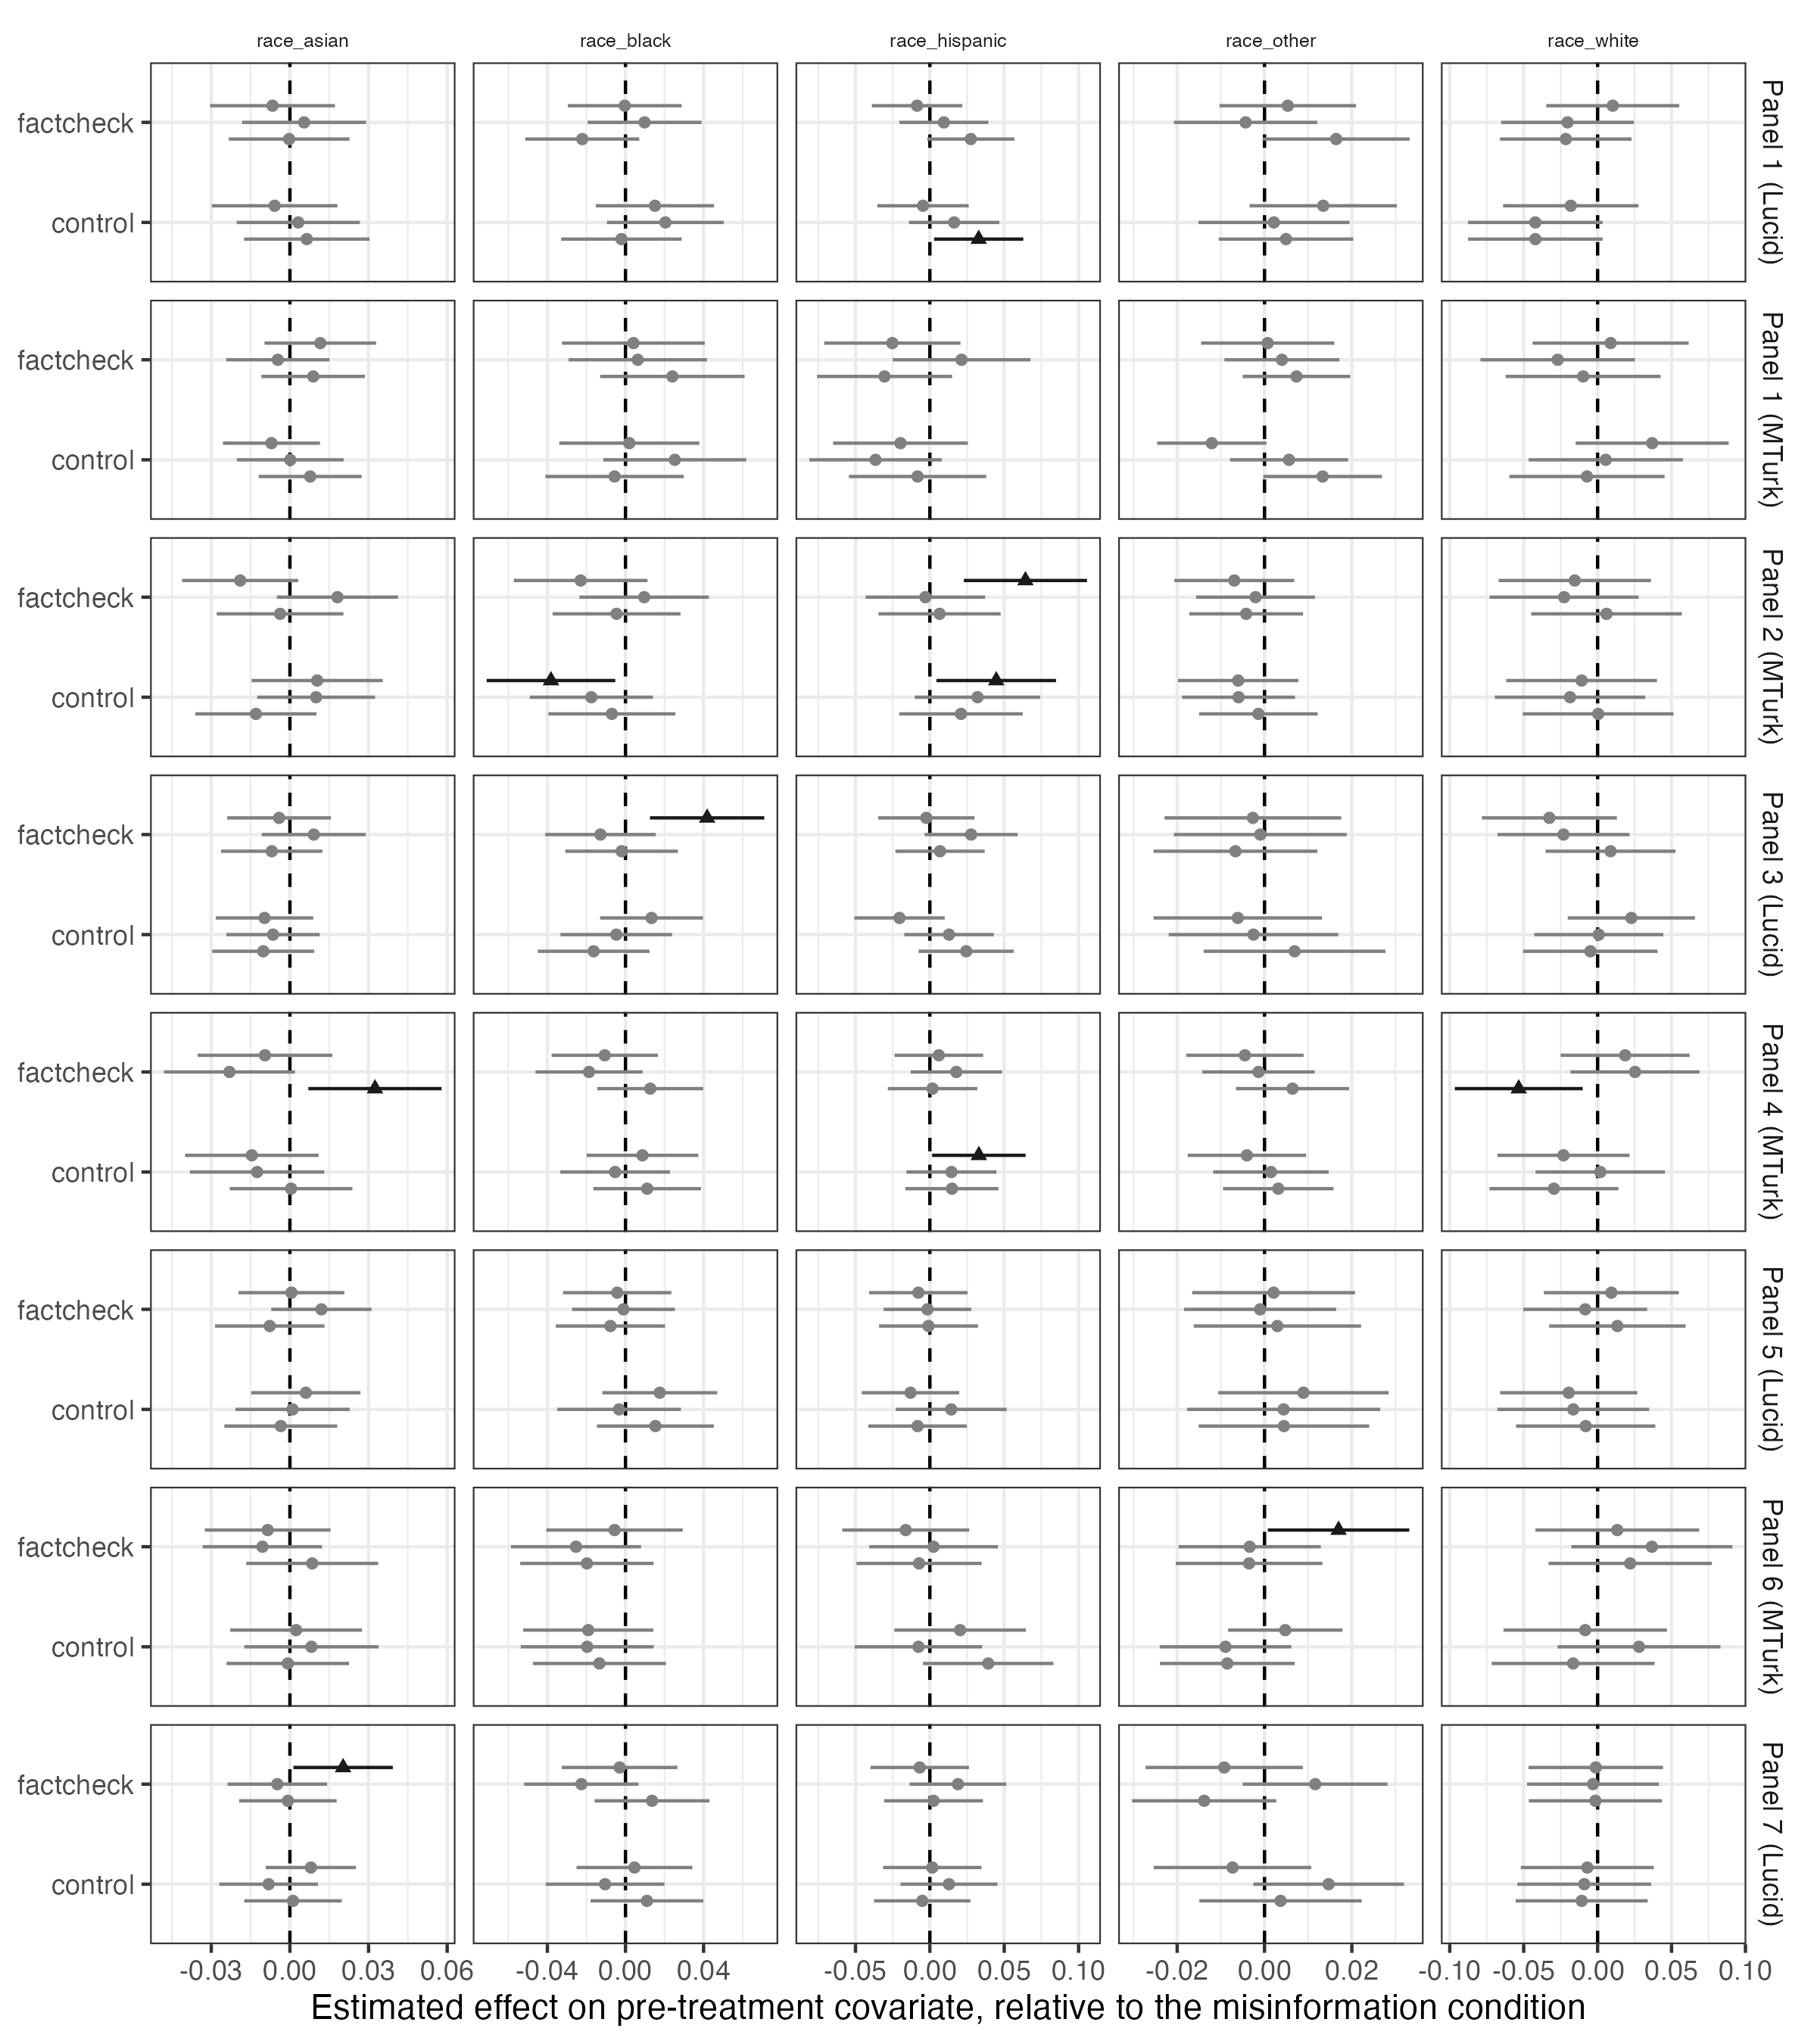

The file beside this chart, header and first rows:
fc, panel_factor, term, estimate, std.error, statistic, p.value, conf.low, conf.high, df, outcome, significant
1, Panel 1 (Lucid), control, 0.006444, 0.01221, 0.5278, 0.5977, -0.0175, 0.03038, 2318, race_asian, FALSE
1, Panel 1 (Lucid), factcheck, -2.921029955162682e-4, 0.01174, -0.02488, 0.9802, -0.02332, 0.02273, 2318, race_asian, FALSE
1, Panel 1 (Lucid), control, -0.002087, 0.01575, -0.1325, 0.8946, -0.03297, 0.02879, 2318, race_black, FALSE
1, Panel 1 (Lucid), factcheck, -0.02215, 0.01488, -1.488, 0.1369, -0.05134, 0.007043, 2318, race_black, FALSE
1, Panel 1 (Lucid), control, 0.03283, 0.01529, 2.147, 0.03192, 0.00284, 0.06282, 2318, race_hispanic, TRUE
1, Panel 1 (Lucid), factcheck, 0.02753, 0.01491, 1.846, 0.06502, -0.001715, 0.05678, 2318, race_hispanic, FALSE
1, Panel 1 (Lucid), control, 0.00492, 0.007856, 0.6262, 0.5312, -0.01049, 0.02033, 2318, race_other, FALSE
1, Panel 1 (Lucid), factcheck, 0.01641, 0.008591, 1.91, 0.05628, -4.393574213553443e-4, 0.03326, 2318, race_other, FALSE
1, Panel 1 (Lucid), control, -0.04211, 0.02319, -1.816, 0.06952, -0.08758, 0.003365, 2318, race_white, FALSE
1, Panel 1 (Lucid), factcheck, -0.0215, 0.02268, -0.9482, 0.3431, -0.06597, 0.02297, 2318, race_white, FALSE
1, Panel 1 (MTurk), control, 0.00774, 0.01001, 0.7731, 0.4395, -0.01189, 0.02737, 2060, race_asian, FALSE
1, Panel 1 (MTurk), factcheck, 0.008906, 0.01007, 0.8845, 0.3765, -0.01084, 0.02865, 2060, race_asian, FALSE
1, Panel 1 (MTurk), control, -0.005588, 0.01807, -0.3092, 0.7572, -0.04103, 0.02986, 2060, race_black, FALSE
1, Panel 1 (MTurk), factcheck, 0.02402, 0.01888, 1.272, 0.2034, -0.01301, 0.06105, 2060, race_black, FALSE
1, Panel 1 (MTurk), control, -0.008285, 0.02355, -0.3518, 0.725, -0.05448, 0.03791, 2060, race_hispanic, FALSE
1, Panel 1 (MTurk), factcheck, -0.03046, 0.02315, -1.316, 0.1884, -0.07587, 0.01494, 2060, race_hispanic, FALSE
1, Panel 1 (MTurk), control, 0.01331, 0.006931, 1.92, 0.05493, -2.815667431294473e-4, 0.0269, 2060, race_other, FALSE
1, Panel 1 (MTurk), factcheck, 0.007326, 0.00628, 1.167, 0.2435, -0.004989, 0.01964, 2060, race_other, FALSE
1, Panel 1 (MTurk), control, -0.007177, 0.02677, -0.2681, 0.7887, -0.05968, 0.04533, 2060, race_white, FALSE
1, Panel 1 (MTurk), factcheck, -0.009788, 0.02673, -0.3661, 0.7143, -0.06221, 0.04264, 2060, race_white, FALSE
1, Panel 2 (MTurk), control, -0.01295, 0.01178, -1.099, 0.2718, -0.03607, 0.01016, 2051, race_asian, FALSE
1, Panel 2 (MTurk), factcheck, -0.003745, 0.01232, -0.3041, 0.7611, -0.0279, 0.02041, 2051, race_asian, FALSE
1, Panel 2 (MTurk), control, -0.006971, 0.01659, -0.4202, 0.6744, -0.0395, 0.02556, 2051, race_black, FALSE
1, Panel 2 (MTurk), factcheck, -0.0046, 0.01671, -0.2753, 0.7831, -0.03736, 0.02816, 2051, race_black, FALSE
1, Panel 2 (MTurk), control, 0.02093, 0.02121, 0.9872, 0.3237, -0.02065, 0.06252, 2051, race_hispanic, FALSE
1, Panel 2 (MTurk), factcheck, 0.006532, 0.02095, 0.3119, 0.7552, -0.03455, 0.04761, 2051, race_hispanic, FALSE
1, Panel 2 (MTurk), control, -0.001407, 0.006927, -0.2031, 0.8391, -0.01499, 0.01218, 2051, race_other, FALSE
1, Panel 2 (MTurk), factcheck, -0.004207, 0.006647, -0.6329, 0.5269, -0.01724, 0.008829, 2051, race_other, FALSE
1, Panel 2 (MTurk), control, 3.9833209031097327e-4, 0.02597, 0.01534, 0.9878, -0.05053, 0.05132, 2051, race_white, FALSE
1, Panel 2 (MTurk), factcheck, 0.006019, 0.02598, 0.2317, 0.8168, -0.04493, 0.05697, 2051, race_white, FALSE
1, Panel 3 (Lucid), control, -0.01015, 0.009923, -1.023, 0.3065, -0.02961, 0.009309, 2384, race_asian, FALSE
1, Panel 3 (Lucid), factcheck, -0.006931, 0.009857, -0.7032, 0.482, -0.02626, 0.0124, 2384, race_asian, FALSE
1, Panel 3 (Lucid), control, -0.01629, 0.0146, -1.116, 0.2645, -0.04492, 0.01234, 2384, race_black, FALSE
1, Panel 3 (Lucid), factcheck, -0.001974, 0.0147, -0.1343, 0.8932, -0.03079, 0.02684, 2384, race_black, FALSE
1, Panel 3 (Lucid), control, 0.02443, 0.01632, 1.497, 0.1345, -0.007568, 0.05643, 2384, race_hispanic, FALSE
1, Panel 3 (Lucid), factcheck, 0.00682, 0.01531, 0.4455, 0.656, -0.0232, 0.03684, 2384, race_hispanic, FALSE
1, Panel 3 (Lucid), control, 0.00689, 0.01062, 0.6488, 0.5165, -0.01393, 0.02771, 2384, race_other, FALSE
1, Panel 3 (Lucid), factcheck, -0.006661, 0.009567, -0.6962, 0.4863, -0.02542, 0.0121, 2384, race_other, FALSE
1, Panel 3 (Lucid), control, -0.00488, 0.02319, -0.2104, 0.8333, -0.05036, 0.0406, 2384, race_white, FALSE
1, Panel 3 (Lucid), factcheck, 0.008745, 0.02238, 0.3908, 0.696, -0.03514, 0.05263, 2384, race_white, FALSE
1, Panel 4 (MTurk), control, 4.3731983407147495e-4, 0.01193, 0.03666, 0.9708, -0.02296, 0.02383, 2567, race_asian, FALSE
1, Panel 4 (MTurk), factcheck, 0.03246, 0.01296, 2.504, 0.01234, 0.007041, 0.05787, 2567, race_asian, TRUE
1, Panel 4 (MTurk), control, 0.01112, 0.01405, 0.7916, 0.4286, -0.01643, 0.03867, 2567, race_black, FALSE
1, Panel 4 (MTurk), factcheck, 0.01268, 0.01385, 0.9155, 0.36, -0.01448, 0.03984, 2567, race_black, FALSE
1, Panel 4 (MTurk), control, 0.01485, 0.01597, 0.9297, 0.3526, -0.01647, 0.04616, 2567, race_hispanic, FALSE
1, Panel 4 (MTurk), factcheck, 0.001799, 0.01533, 0.1174, 0.9066, -0.02825, 0.03185, 2567, race_hispanic, FALSE
1, Panel 4 (MTurk), control, 0.003153, 0.006453, 0.4886, 0.6252, -0.0095, 0.01581, 2567, race_other, FALSE
1, Panel 4 (MTurk), factcheck, 0.006409, 0.006607, 0.97, 0.3322, -0.006547, 0.01936, 2567, race_other, FALSE
1, Panel 4 (MTurk), control, -0.02956, 0.02223, -1.33, 0.1838, -0.07315, 0.01403, 2567, race_white, FALSE
1, Panel 4 (MTurk), factcheck, -0.05335, 0.02206, -2.418, 0.01568, -0.09661, -0.01008, 2567, race_white, TRUE
1, Panel 5 (Lucid), control, -0.003476, 0.01097, -0.3167, 0.7515, -0.025, 0.01805, 2196, race_asian, FALSE
1, Panel 5 (Lucid), factcheck, -0.007689, 0.01065, -0.7221, 0.4703, -0.02857, 0.01319, 2196, race_asian, FALSE
1, Panel 5 (Lucid), control, 0.01534, 0.01527, 1.005, 0.3152, -0.01461, 0.04529, 2196, race_black, FALSE
1, Panel 5 (Lucid), factcheck, -0.007719, 0.01429, -0.5403, 0.5891, -0.03574, 0.0203, 2196, race_black, FALSE
1, Panel 5 (Lucid), control, -0.008255, 0.01689, -0.4887, 0.6251, -0.04138, 0.02487, 2196, race_hispanic, FALSE
1, Panel 5 (Lucid), factcheck, -9.182929698931552e-4, 0.01696, -0.05414, 0.9568, -0.03418, 0.03234, 2196, race_hispanic, FALSE
1, Panel 5 (Lucid), control, 0.004441, 0.009958, 0.446, 0.6557, -0.01509, 0.02397, 2196, race_other, FALSE
1, Panel 5 (Lucid), factcheck, 0.00295, 0.009771, 0.3019, 0.7627, -0.01621, 0.02211, 2196, race_other, FALSE
1, Panel 5 (Lucid), control, -0.00805, 0.02402, -0.3351, 0.7376, -0.05516, 0.03906, 2196, race_white, FALSE
1, Panel 5 (Lucid), factcheck, 0.01338, 0.02354, 0.5681, 0.57, -0.03279, 0.05955, 2196, race_white, FALSE
... 180 more rows
